Run: headless pygame with SDL's dummy video driver; simulated clock (each Clock.tick advances the game by its frame time, no real sleeping); random seed 0; keys injected as events and as key.get_pressed() state; no mouse input; restart key R tapped at the start of phases 3 and 4.
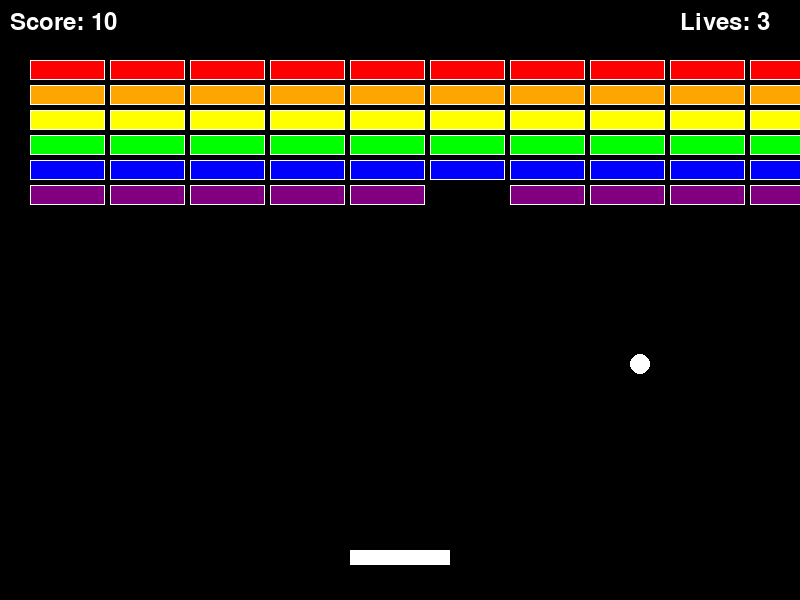
Frame 1 of 4 · flips 1–60 · no input
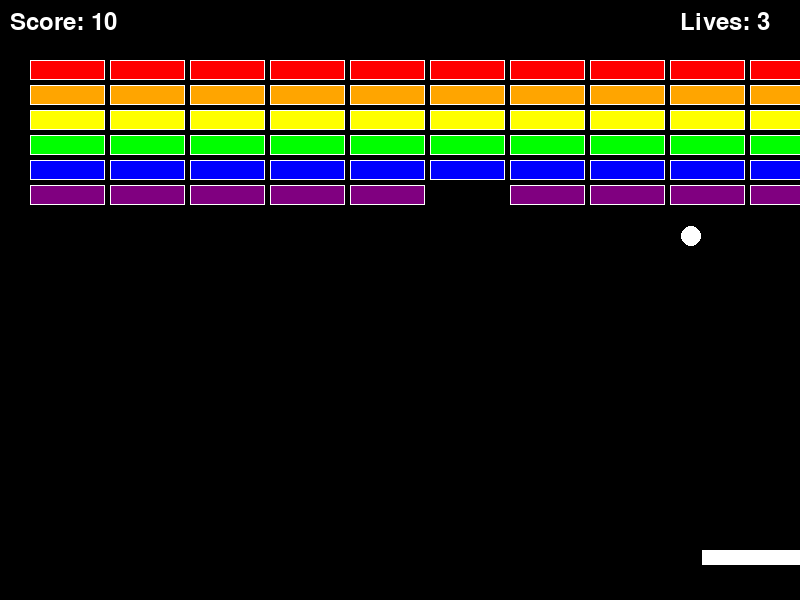
Frame 2 of 4 · flips 61–180 · tapped SPACE, RETURN · held RIGHT (→), D
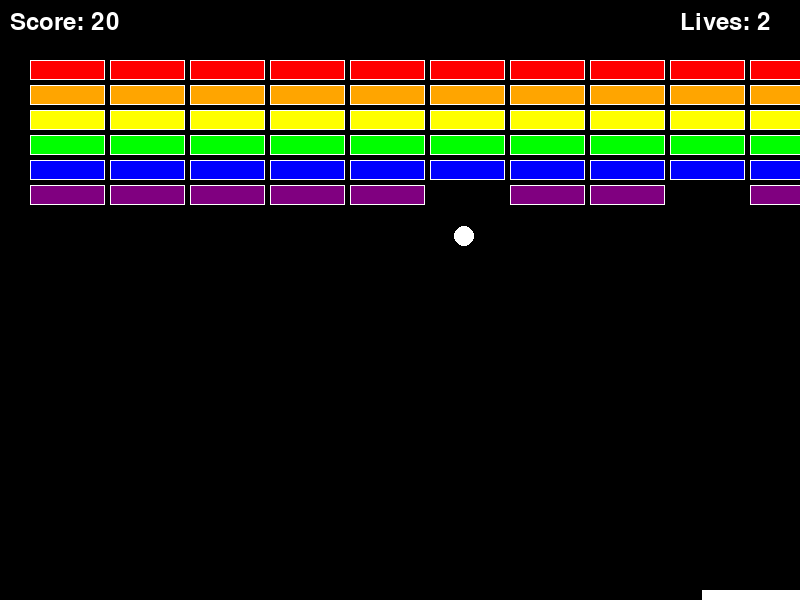
Frame 3 of 4 · flips 181–300 · tapped R · held DOWN (↓), S
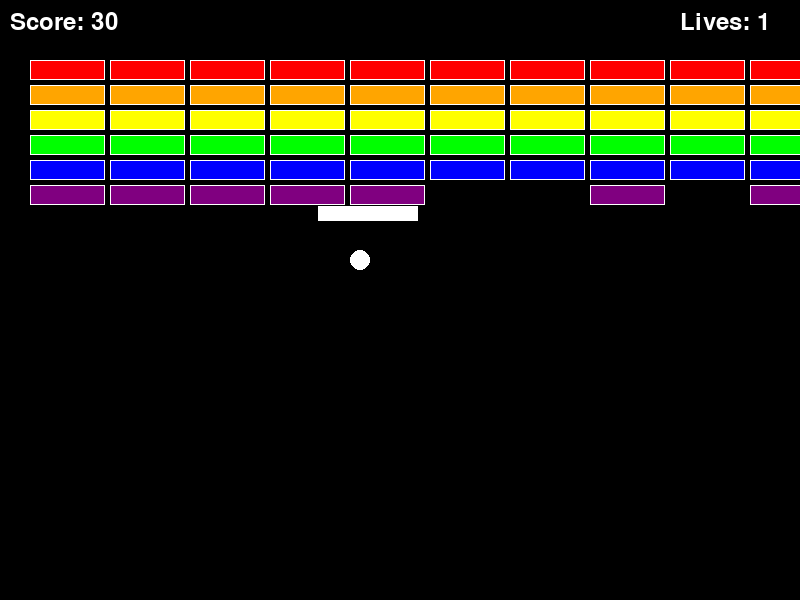
Frame 4 of 4 · flips 301–420 · tapped R · held LEFT (←), A, UP (↑), W

The pygame program that drew these frames:

import pygame
import sys
import random

# Initialize pygame
pygame.init()

# Screen dimensions
SCREEN_WIDTH = 800
SCREEN_HEIGHT = 600
screen = pygame.display.set_mode((SCREEN_WIDTH, SCREEN_HEIGHT))
pygame.display.set_caption("Breakout Clone")

# Colors
BLACK = (0, 0, 0)
WHITE = (255, 255, 255)
RED = (255, 0, 0)
GREEN = (0, 255, 0)
BLUE = (0, 0, 255)
YELLOW = (255, 255, 0)
ORANGE = (255, 165, 0)
PURPLE = (128, 0, 128)

# Game objects
class Paddle:
    def __init__(self):
        self.width = 100
        self.height = 15
        self.x = SCREEN_WIDTH // 2 - self.width // 2
        self.y = SCREEN_HEIGHT - 50
        self.speed = 8
        self.color = WHITE
    
    def draw(self):
        pygame.draw.rect(screen, self.color, (self.x, self.y, self.width, self.height))
    
    def move(self, direction):
        # Save original position
        old_x = self.x
        old_y = self.y
        
        if direction == "left" and self.x > 0:
            self.x -= self.speed
        if direction == "right" and self.x < SCREEN_WIDTH - self.width:
            self.x += self.speed
        if direction == "up" and self.y > 0:
            self.y -= self.speed
        if direction == "down" and self.y < SCREEN_HEIGHT - self.height:
            self.y += self.speed
            
        # Return the movement result
        return old_x, old_y

class Ball:
    def __init__(self):
        self.radius = 10
        self.x = SCREEN_WIDTH // 2
        self.y = SCREEN_HEIGHT // 2
        self.speed_x = random.choice([-4, -3, 3, 4])
        self.speed_y = -4
        self.color = WHITE
    
    def draw(self):
        pygame.draw.circle(screen, self.color, (self.x, self.y), self.radius)
    
    def move(self):
        self.x += self.speed_x
        self.y += self.speed_y
        
        # Wall collisions
        if self.x <= self.radius or self.x >= SCREEN_WIDTH - self.radius:
            self.speed_x = -self.speed_x
        if self.y <= self.radius:
            self.speed_y = -self.speed_y
    
    def reset(self):
        self.x = SCREEN_WIDTH // 2
        self.y = SCREEN_HEIGHT // 2
        self.speed_x = random.choice([-4, -3, 3, 4])
        self.speed_y = -4

class Brick:
    def __init__(self, x, y, width, height, color):
        self.x = x
        self.y = y
        self.width = width
        self.height = height
        self.color = color
        self.visible = True
    
    def draw(self):
        if self.visible:
            pygame.draw.rect(screen, self.color, (self.x, self.y, self.width, self.height))
            pygame.draw.rect(screen, WHITE, (self.x, self.y, self.width, self.height), 1)

def create_bricks():
    bricks = []
    brick_rows = 6
    brick_cols = 10
    brick_width = 75
    brick_height = 20
    brick_padding = 5
    brick_offset_top = 60
    brick_offset_left = 30
    
    colors = [RED, ORANGE, YELLOW, GREEN, BLUE, PURPLE]
    
    for row in range(brick_rows):
        for col in range(brick_cols):
            brick_x = col * (brick_width + brick_padding) + brick_offset_left
            brick_y = row * (brick_height + brick_padding) + brick_offset_top
            bricks.append(Brick(brick_x, brick_y, brick_width, brick_height, colors[row]))
    
    return bricks

def main():
    # Create game objects
    paddle = Paddle()
    ball = Ball()
    bricks = create_bricks()
    
    # Game variables
    clock = pygame.time.Clock()
    score = 0
    lives = 3
    game_over = False
    game_won = False

    # Font for text display
    font = pygame.font.Font(None, 36)
    
    # Main game loop
    while True:
        # Event handling
        for event in pygame.event.get():
            if event.type == pygame.QUIT:
                pygame.quit()
                sys.exit()
        
        if not game_over and not game_won:
            # Paddle movement - using keyboard input
            keys = pygame.key.get_pressed()
            
            # Store original position to allow rollback if collision occurs
            old_paddle_x, old_paddle_y = paddle.x, paddle.y
            
            # Handle movement in separate steps for proper collision detection
            # First, check which arrow keys are pressed and move accordingly
            moved = False
            if keys[pygame.K_LEFT]:
                paddle.move("left")
                moved = True
            if keys[pygame.K_RIGHT]:
                paddle.move("right")
                moved = True
            if keys[pygame.K_UP]:
                paddle.move("up")
                moved = True
            if keys[pygame.K_DOWN]:
                paddle.move("down")
                moved = True
            
            # Check for collision with bricks after movement (only if there was movement)
            if moved:
                for brick in bricks:
                    if brick.visible:
                        # Check if the new paddle position overlaps with a brick
                        if (paddle.x < brick.x + brick.width and
                            paddle.x + paddle.width > brick.x and
                            paddle.y < brick.y + brick.height and
                            paddle.y + paddle.height > brick.y):
                            # Collision detected - revert to previous position
                            paddle.x, paddle.y = old_paddle_x, old_paddle_y
                            break  # Only one collision check per frame is needed for now

            # Move the ball
            ball.move()
            
            # Ball and paddle collision
            if (ball.y + ball.radius >= paddle.y and 
                ball.y - ball.radius <= paddle.y + paddle.height and
                ball.x >= paddle.x and 
                ball.x <= paddle.x + paddle.width):
                ball.speed_y = -abs(ball.speed_y)
                # Add some angle based on where the ball hits the paddle
                paddle_center = paddle.x + paddle.width // 2
                hit_pos = (ball.x - paddle_center) / (paddle.width // 2)
                ball.speed_x = hit_pos * 5
            
            # Ball and brick collisions
            for brick in bricks:
                if brick.visible:
                    if (ball.x + ball.radius >= brick.x and 
                        ball.x - ball.radius <= brick.x + brick.width and
                        ball.y + ball.radius >= brick.y and 
                        ball.y - ball.radius <= brick.y + brick.height):
                        brick.visible = False
                        ball.speed_y = -ball.speed_y
                        score += 10
                        break
            
            # Check if ball is out of bounds (loss of life)
            if ball.y > SCREEN_HEIGHT:
                lives -= 1
                if lives <= 0:
                    game_over = True
                else:
                    ball.reset()
            
            # Check if all bricks are destroyed (win condition)
            if all(not brick.visible for brick in bricks):
                game_won = True
        
        # Drawing
        screen.fill(BLACK)
        
        # Draw game objects
        paddle.draw()
        ball.draw()
        
        for brick in bricks:
            brick.draw()
        
        # Draw score and lives
        score_text = font.render(f"Score: {score}", True, WHITE)
        lives_text = font.render(f"Lives: {lives}", True, WHITE)
        screen.blit(score_text, (10, 10))
        screen.blit(lives_text, (SCREEN_WIDTH - 120, 10))
        
        # Draw game over or win messages
        if game_over:
            game_over_text = font.render("Game Over! Press R to restart", True, WHITE)
            text_rect = game_over_text.get_rect(center=(SCREEN_WIDTH // 2, SCREEN_HEIGHT // 2))
            screen.blit(game_over_text, text_rect)
        
        if game_won:
            win_text = font.render("You Win! Press R to restart", True, WHITE)
            text_rect = win_text.get_rect(center=(SCREEN_WIDTH // 2, SCREEN_HEIGHT // 2))
            screen.blit(win_text, text_rect)
        
        # Restart game with 'R' key
        keys = pygame.key.get_pressed()
        if keys[pygame.K_r] and (game_over or game_won):
            # Reset game state
            paddle = Paddle()
            ball = Ball()
            bricks = create_bricks()
            score = 0
            lives = 3
            game_over = False
            game_won = False
        
        pygame.display.flip()
        clock.tick(60)

if __name__ == "__main__":
    main()
